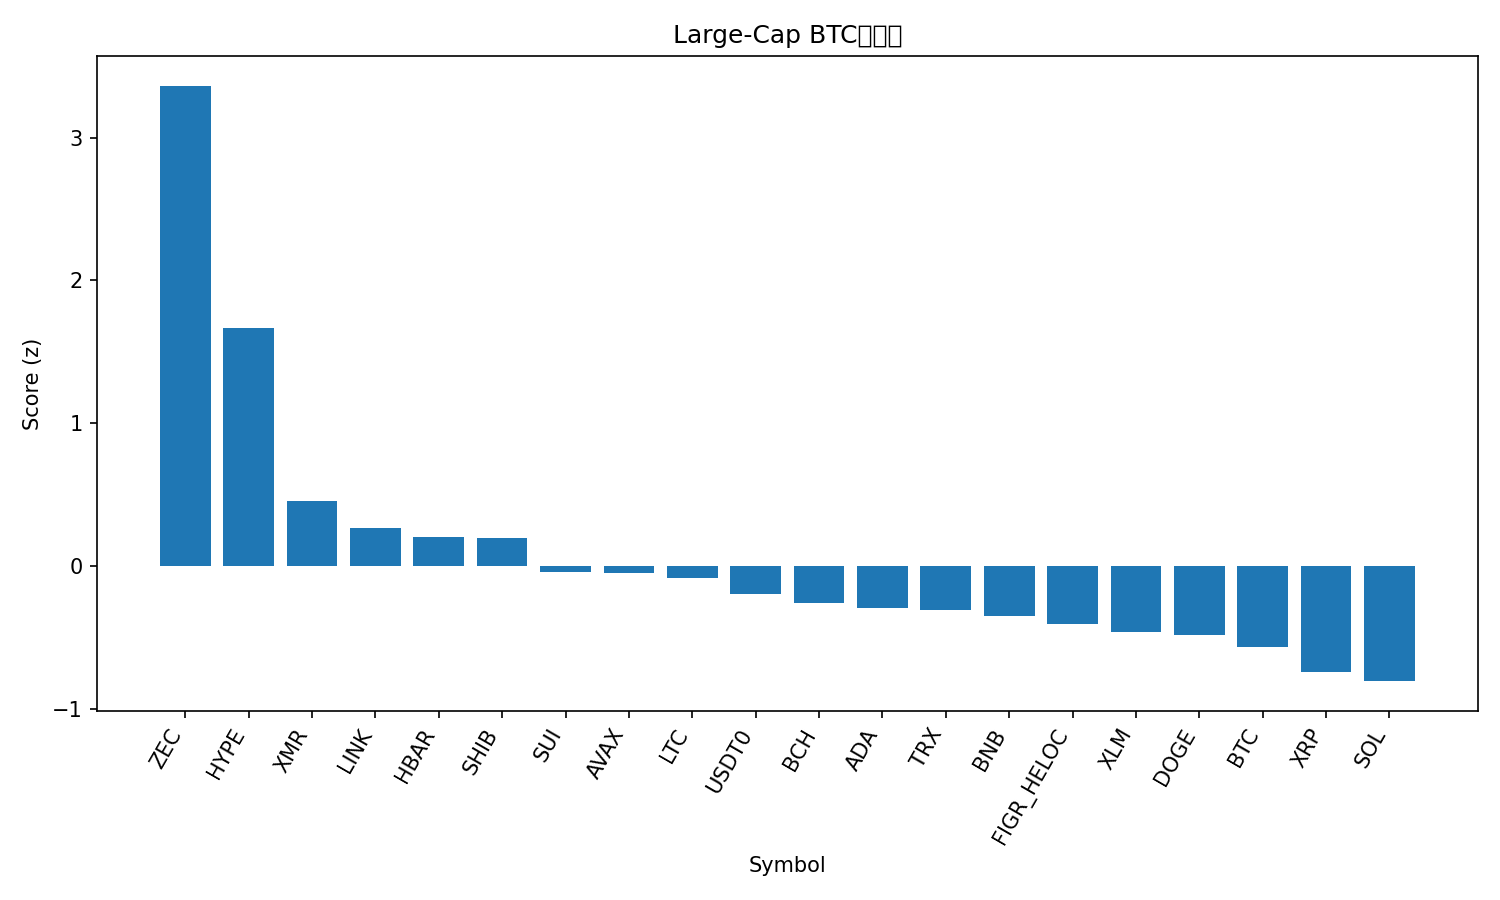

The table this chart was drawn from, first rows:
rank, name, symbol, price_btc, price_usd, pct_1h_btc, pct_24h_btc, pct_7d_btc, market_cap_rank, market_cap_usd, volume_usd, score
1, Zcash, ZEC, 0.003178, 352.7, 3.838, 15.87, 39.95, 35, 5765166539, 667877550, 3.363
2, Hyperliquid, HYPE, 0.0004365, 48.44, 2.739, 5.555, 31.89, 16, 13136114069, 736588998, 1.664
3, Monero, XMR, 0.003104, 344.4, 1.18, 3.817, 9.352, 32, 6361394952, 155554567, 0.4538
4, Chainlink, LINK, 0.0001659, 18.41, 0.8612, 4.089, 4.03, 17, 12827473644, 1061695032, 0.2642
5, Hedera, HBAR, 1.82e-06, 0.2024, 0.3328, 4.139, 17.99, 27, 8585903517, 558399475, 0.2025
6, Shiba Inu, SHIB, 9.3325e-11, 1.036e-05, 0.7911, 3.931, 2.329, 33, 6101525556, 196738045, 0.1913
7, Sui, SUI, 2.305e-05, 2.56, 0.6357, 2.257, 3.157, 22, 9281822890, 1068551667, -0.04445
8, Avalanche, AVAX, 0.0001803, 20.01, 0.4056, 3.519, 0.7776, 28, 8542860014, 535963882, -0.05282
9, Litecoin, LTC, 0.0008934, 99.15, 0.3781, 3.126, 2.537, 30, 7588167252, 1088871826, -0.08292
10, USDT0, USDT0, 9.02e-06, 1.001, 0.3938, 2.668, -2.883, 31, 6817111661, 386420049, -0.1952
11, Bitcoin Cash, BCH, 0.00503, 558.3, -0.126, 2.148, 15.1, 18, 11135990332, 496068602, -0.2589
12, Cardano, ADA, 5.88e-06, 0.6525, 0.2997, 1.617, 0.9447, 11, 23862202825, 1619417039, -0.2974
13, TRON, TRX, 2.67e-06, 0.2963, 0.52, 1.907, -10.08, 10, 28048886109, 910242333, -0.3086
14, BNB, BNB, 0.01, 1110, 0.4677, 0.2817, 1.171, 5, 152998060592, 3777376844, -0.3516
15, Figure Heloc, FIGR_HELOC, 9.01e-06, 0.9994, 0.6868, -0.4218, -5.025, 15, 13328313151, 31325266, -0.4085
16, Stellar, XLM, 2.89e-06, 0.321, -0.0828, 1.77, 0.9072, 20, 10291169566, 523322074, -0.4634
17, Dogecoin, DOGE, 1.75e-06, 0.1946, 0.1923, 0.4773, -0.6464, 9, 29492090966, 2824360198, -0.4859
18, Bitcoin, BTC, 1.0, 111005, 0.0, 0.0, 0.0, 1, 2216084803723, 71947351464, -0.5666
19, XRP, XRP, 2.358e-05, 2.62, -0.7959, 1.452, 7.216, 4, 157099425730, 5161828089, -0.7427
20, Solana, SOL, 0.001751, 194.3, -0.7368, 0.8348, 4.587, 6, 106864888683, 8918435174, -0.8081
21, Ethereum, ETH, 0.03544, 3932, -1.072, -0.6075, 0.7325, 2, 475281032989, 38799360247, -1.133
